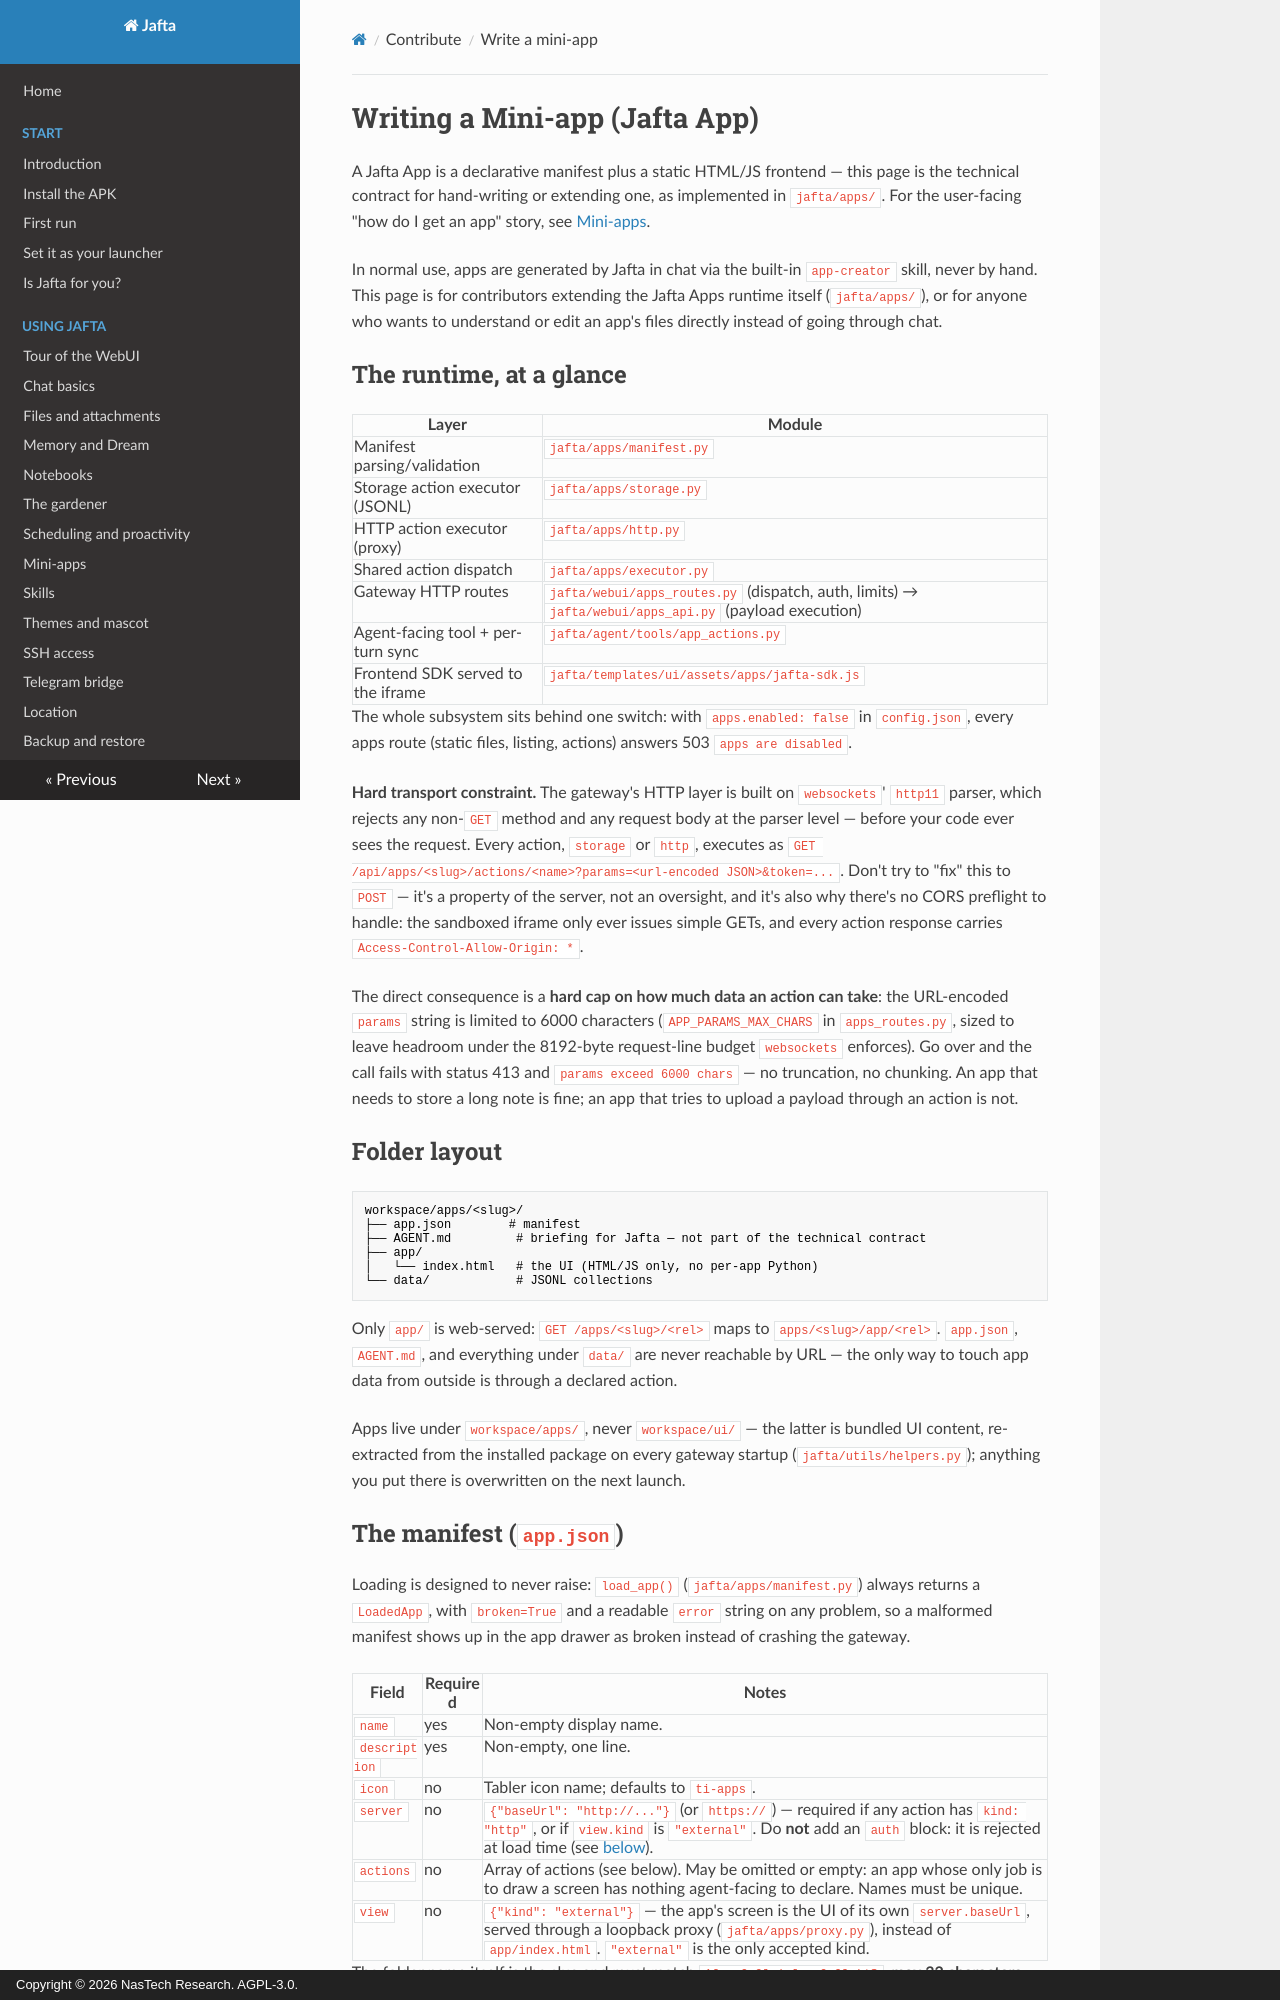

repository: nastechresearch/Jafta · page: contribute/write-a-mini-app/index.html · generator: mkdocs · copyright: Copyright © 2026 NasTech Research. AGPL-3.0.

# Writing a Mini-app (Jafta App)

A Jafta App is a declarative manifest plus a static HTML/JS frontend — this page is the technical contract for hand-writing or extending one, as implemented in `jafta/apps/`. For the user-facing "how do I get an app" story, see [Mini-apps](../using/mini-apps.md).

In normal use, apps are generated by Jafta in chat via the built-in `app-creator` skill, never by hand. This page is for contributors extending the Jafta Apps runtime itself (`jafta/apps/`), or for anyone who wants to understand or edit an app's files directly instead of going through chat.

## The runtime, at a glance

| Layer | Module |
|---|---|
| Manifest parsing/validation | `jafta/apps/manifest.py` |
| Storage action executor (JSONL) | `jafta/apps/storage.py` |
| HTTP action executor (proxy) | `jafta/apps/http.py` |
| Shared action dispatch | `jafta/apps/executor.py` |
| Gateway HTTP routes | `jafta/webui/apps_routes.py` (dispatch, auth, limits) → `jafta/webui/apps_api.py` (payload execution) |
| Agent-facing tool + per-turn sync | `jafta/agent/tools/app_actions.py` |
| Frontend SDK served to the iframe | `jafta/templates/ui/assets/apps/jafta-sdk.js` |

The whole subsystem sits behind one switch: with `apps.enabled: false` in `config.json`, every apps route (static files, listing, actions) answers 503 `apps are disabled`.

**Hard transport constraint.** The gateway's HTTP layer is built on `websockets`' `http11` parser, which rejects any non-`GET` method and any request body at the parser level — before your code ever sees the request. Every action, `storage` or `http`, executes as `GET /api/apps/<slug>/actions/<name>?params=<url-encoded JSON>&token=...`. Don't try to "fix" this to `POST` — it's a property of the server, not an oversight, and it's also why there's no CORS preflight to handle: the sandboxed iframe only ever issues simple GETs, and every action response carries `Access-Control-Allow-Origin: *`.

The direct consequence is a **hard cap on how much data an action can take**: the URL-encoded `params` string is limited to 6000 characters (`APP_PARAMS_MAX_CHARS` in `apps_routes.py`, sized to leave headroom under the 8192-byte request-line budget `websockets` enforces). Go over and the call fails with status 413 and `params exceed 6000 chars` — no truncation, no chunking. An app that needs to store a long note is fine; an app that tries to upload a payload through an action is not.

## Folder layout

```
workspace/apps/<slug>/
├── app.json        # manifest
├── AGENT.md         # briefing for Jafta — not part of the technical contract
├── app/
│   └── index.html   # the UI (HTML/JS only, no per-app Python)
└── data/            # JSONL collections
```

Only `app/` is web-served: `GET /apps/<slug>/<rel>` maps to `apps/<slug>/app/<rel>`. `app.json`, `AGENT.md`, and everything under `data/` are never reachable by URL — the only way to touch app data from outside is through a declared action.

Apps live under `workspace/apps/`, never `workspace/ui/` — the latter is bundled UI content, re-extracted from the installed package on every gateway startup (`jafta/utils/helpers.py`); anything you put there is overwritten on the next launch.

## The manifest (`app.json`)

Loading is designed to never raise: `load_app()` (`jafta/apps/manifest.py`) always returns a `LoadedApp`, with `broken=True` and a readable `error` string on any problem, so a malformed manifest shows up in the app drawer as broken instead of crashing the gateway.

| Field | Required | Notes |
|---|---|---|
| `name` | yes | Non-empty display name. |
| `description` | yes | Non-empty, one line. |
| `icon` | no | Tabler icon name; defaults to `ti-apps`. |
| `server` | no | `{"baseUrl": "http://..."}` (or `https://`) — required if any action has `kind: "http"`, or if `view.kind` is `"external"`. Do **not** add an `auth` block: it is rejected at load time (see [below](#serverauth-is-rejected-not-implemented)). |
| `actions` | no | Array of actions (see below). May be omitted or empty: an app whose only job is to draw a screen has nothing agent-facing to declare. Names must be unique. |
| `view` | no | `{"kind": "external"}` — the app's screen is the UI of its own `server.baseUrl`, served through a loopback proxy (`jafta/apps/proxy.py`), instead of `app/index.html`. `"external"` is the only accepted kind. |

The folder name itself is the slug and must match `^[a-z0-9]+(-[a-z0-9]+)*$`, **max 32 characters** (`MAX_SLUG_LEN` in `manifest.py`) — a folder that doesn't match is loaded as broken with `"folder name '<slug>' is not a valid slug"`.
